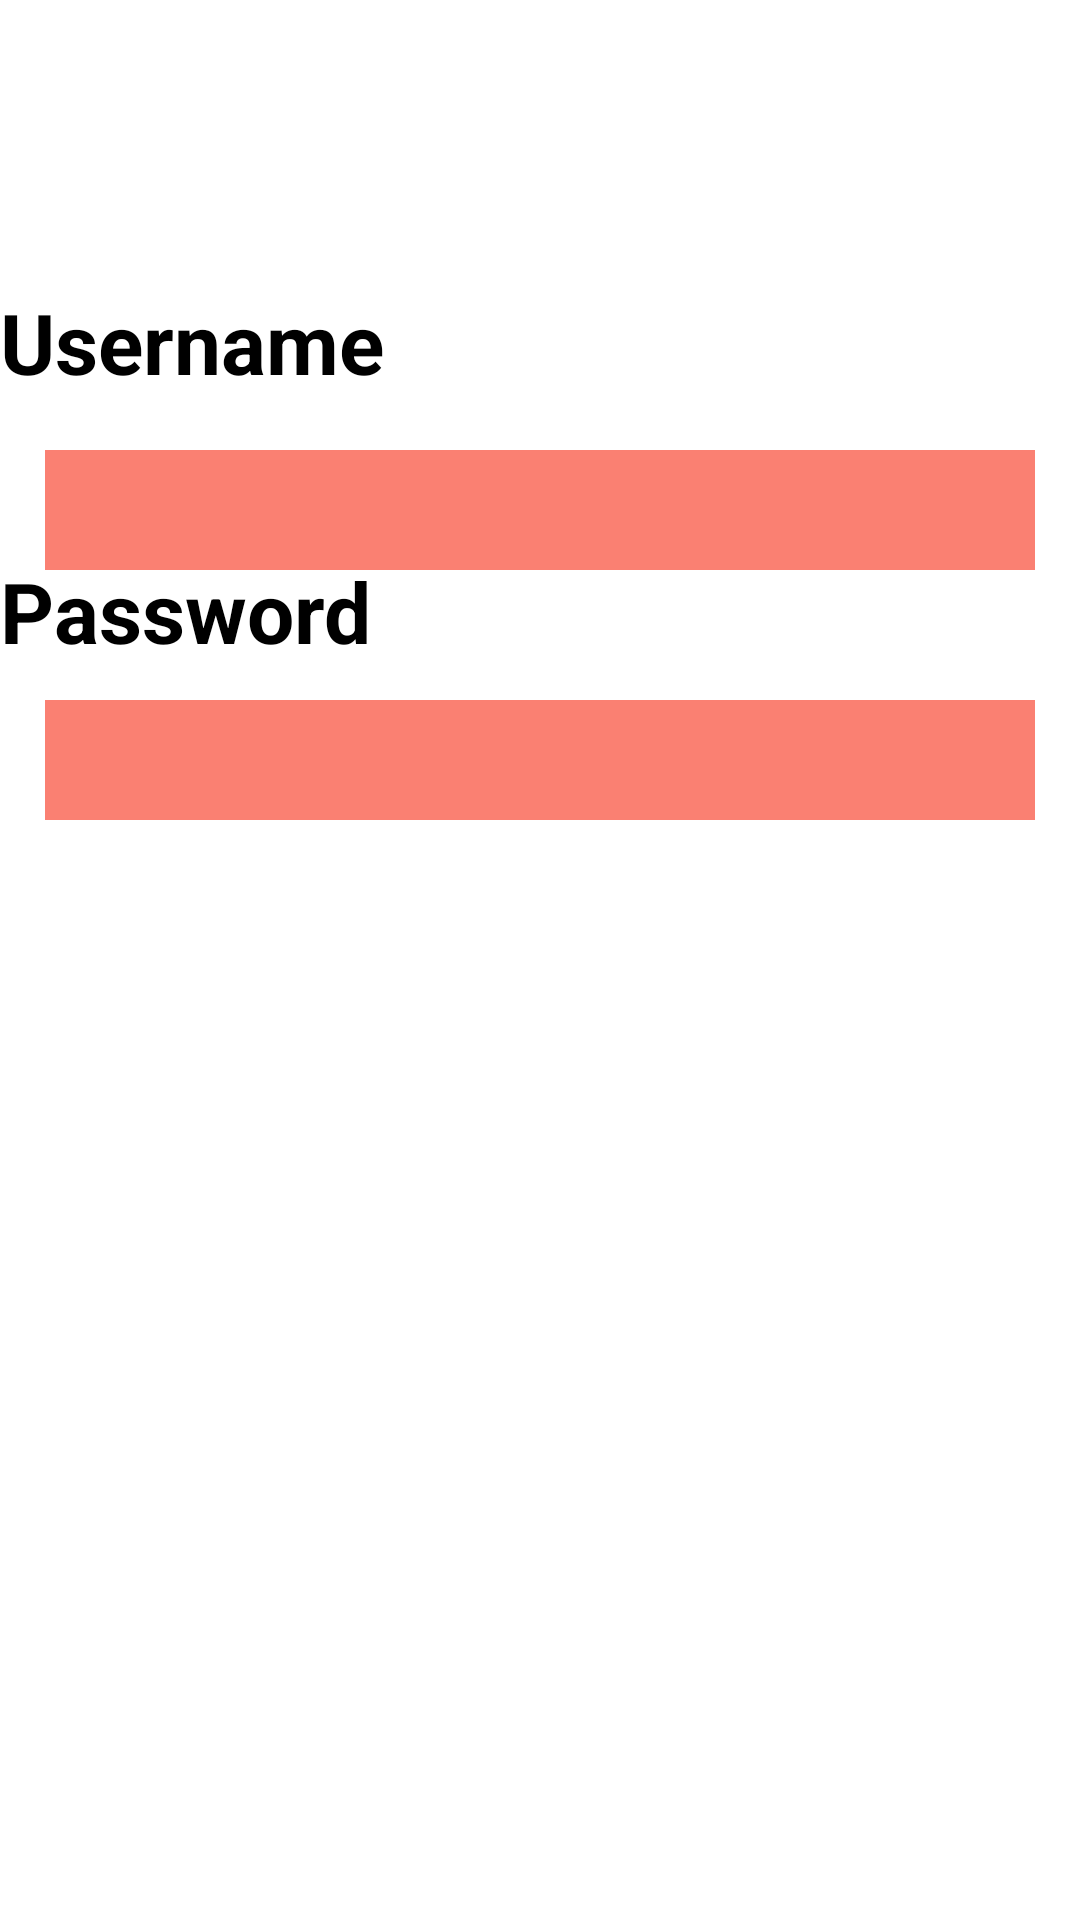

Here is an Android app screen rendered from its layout file. Give the layout XML and the strings, colors and styles it references.
<!-- AndroidManifest.xml: application theme Theme.JavaDev -->
<!-- res/layout/activity_show_input.xml -->
<?xml version="1.0" encoding="utf-8"?>
<androidx.constraintlayout.widget.ConstraintLayout xmlns:android="http://schemas.android.com/apk/res/android"
    xmlns:app="http://schemas.android.com/apk/res-auto"
    xmlns:tools="http://schemas.android.com/tools"
    android:id="@+id/main"
    android:layout_width="match_parent"
    android:layout_height="match_parent"
    android:background="@color/white"
    tools:context=".showInput">


    <TextView
        android:layout_width="wrap_content"
        android:layout_height="wrap_content"
        android:text="Username"
        android:textColor="@color/black"
        android:textSize="28dp"
        android:textStyle="bold"
        app:layout_constraintBottom_toBottomOf="parent"
        app:layout_constraintTop_toTopOf="parent"
        app:layout_constraintVertical_bias="0.158"
        tools:layout_editor_absoluteX="12dp" />

    <TextView
        android:id="@+id/showUser"
        android:layout_width="match_parent"
        android:layout_height="40dp"
        android:layout_marginLeft="15dp"
        android:layout_marginRight="15dp"
        android:background="@color/salmon"
        android:textColor="@color/white"
        android:textSize="28dp"
        android:textStyle="bold"
        app:layout_constraintBottom_toBottomOf="parent"
        app:layout_constraintTop_toTopOf="parent"
        app:layout_constraintVertical_bias="0.25"
        tools:layout_editor_absoluteX="-4dp" />

    <TextView
        android:layout_width="wrap_content"
        android:layout_height="wrap_content"
        android:text="Password"
        android:textColor="@color/black"
        android:textSize="28dp"
        android:textStyle="bold"
        app:layout_constraintBottom_toBottomOf="parent"
        app:layout_constraintTop_toTopOf="parent"
        app:layout_constraintVertical_bias="0.307"
        tools:layout_editor_absoluteX="12dp" />




    <TextView
        android:id="@+id/showPass"
        android:layout_width="match_parent"
        android:layout_height="40dp"
        android:layout_marginLeft="15dp"
        android:layout_marginRight="15dp"
        android:background="@color/salmon"
        android:textColor="@color/white"
        android:textSize="28dp"
        android:textStyle="bold"
        app:layout_constraintBottom_toBottomOf="parent"
        app:layout_constraintTop_toTopOf="parent"
        app:layout_constraintVertical_bias="0.389"
        tools:layout_editor_absoluteX="-4dp" />


</androidx.constraintlayout.widget.ConstraintLayout>
<!-- resources referenced by this layout -->
<resources>
  <color name="black">#FF000000</color>
  <color name="salmon">#FA8072</color>
  <color name="white">#FFFFFFFF</color>
  <style name="Theme.JavaDev" parent="Base.Theme.JavaDev" />
  <style name="Base.Theme.JavaDev" parent="Theme.Material3.DayNight.NoActionBar">
          
          
      </style>
</resources>
